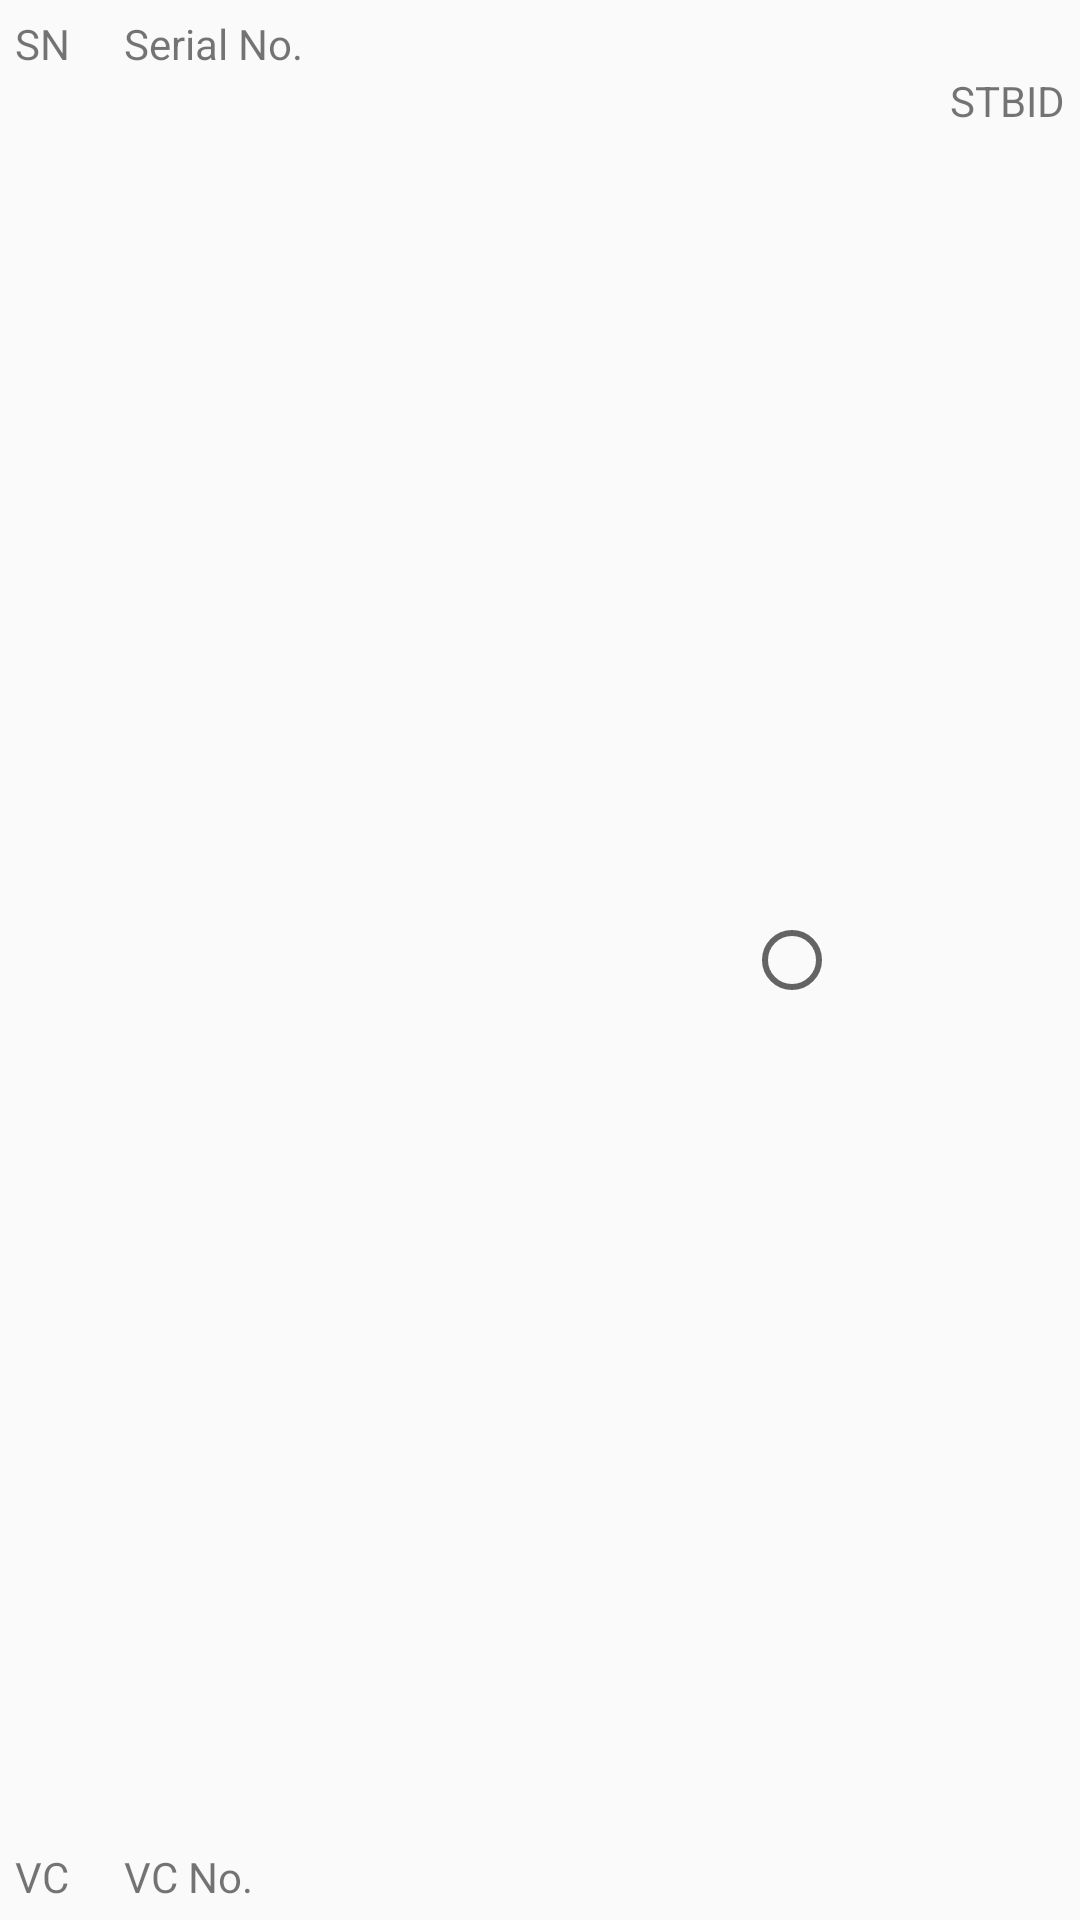

The Android layout XML behind this screen, and the referenced resources:
<!-- AndroidManifest.xml: application theme AppTheme -->
<!-- res/layout/stb_list_item.xml -->
<?xml version="1.0" encoding="utf-8"?>
<RelativeLayout xmlns:android="http://schemas.android.com/apk/res/android"
    xmlns:tools="http://schemas.android.com/tools"
    android:orientation="vertical" android:layout_width="match_parent"
    android:padding="5dip"
    android:layout_height="60dip"
    android:descendantFocusability="blocksDescendants">

    <TextView
        android:layout_width="wrap_content"
        android:layout_height="wrap_content"
        android:layout_alignParentTop="true"
        android:layout_alignParentLeft="true"
        android:layout_alignParentStart="true"
        android:id="@+id/textView17"
        android:textSize="14sp"
        android:textAllCaps="true"
        android:text="SN"
        android:focusable="false"
        android:clickable="false"/>

    <TextView
        android:text="VC No."
        android:layout_width="wrap_content"
        android:layout_height="wrap_content"
        android:id="@+id/stb_vc"
        android:textSize="14sp"
        android:focusable="false"
        android:clickable="false"
        android:layout_alignParentBottom="true"
        android:layout_alignLeft="@+id/stb_sn"
        android:layout_alignStart="@+id/stb_sn" />

    <TextView
        android:layout_width="wrap_content"
        android:layout_height="wrap_content"
        android:id="@+id/textView18"
        android:textSize="14sp"
        android:layout_alignParentBottom="true"
        android:layout_alignParentLeft="true"
        android:layout_alignParentStart="true"
        android:text="VC"
        android:focusable="false"
        android:clickable="false"/>

    <TextView
        android:id="@+id/Status"
        android:layout_width="wrap_content"
        android:layout_height="wrap_content"
        android:layout_alignParentEnd="true"
        android:layout_alignParentRight="true"
        android:layout_alignParentTop="true"
        android:clickable="false"
        android:focusable="false"
        android:text="Status"
        android:textAllCaps="false"
        android:visibility="invisible" />

    <TextView
        android:text="Serial No."
        android:layout_width="wrap_content"
        android:layout_height="wrap_content"
        android:id="@+id/stb_sn"
        android:textSize="14sp"
        android:layout_alignParentTop="true"
        android:layout_toRightOf="@+id/textView17"
        android:layout_toEndOf="@+id/textView17"
        android:layout_marginLeft="18dp"
        android:layout_marginStart="18dp"
        android:focusable="false"
        android:clickable="false"/>

    <TextView
        android:id="@+id/stb_status"
        android:layout_width="wrap_content"
        android:layout_height="wrap_content"
        android:layout_alignParentBottom="true"
        android:layout_alignParentEnd="true"
        android:layout_alignParentRight="true"
        android:clickable="false"
        android:focusable="false"
        android:text="TextView"
        android:visibility="invisible"
        tools:text="ON/OFF" />

    <RadioButton
        android:layout_width="wrap_content"
        android:layout_height="wrap_content"
        android:id="@+id/radioBtnReciept"
        android:focusableInTouchMode="true"
        android:focusable="false"
        android:clickable="false"
        android:layout_centerVertical="true"
        android:layout_toLeftOf="@+id/stb_status"
        android:layout_toStartOf="@+id/stb_status"
        android:layout_marginRight="18dp"
        android:layout_marginEnd="18dp" />

    <TextView
        android:id="@+id/stbID"
        android:layout_width="wrap_content"
        android:layout_height="wrap_content"
        android:text="STBID"
        android:layout_below="@+id/Status"
        android:layout_alignParentRight="true"
        android:layout_alignParentEnd="true" />


</RelativeLayout>
<!-- resources referenced by this layout -->
<resources>
  <style name="AppTheme" parent="Theme.AppCompat.Light.NoActionBar">
          
          <item name="colorPrimary">@color/colorPrimary</item>
          <item name="colorPrimaryDark">@color/colorPrimaryDark</item>
          <item name="colorAccent">@color/colorAccent</item>
      </style>
  <!-- not gathered from this repository: default colours our renderer supplied (Android Studio template values) -->
  <color name="colorPrimary">#FF6200EE</color>
  <color name="colorPrimaryDark">#FF3700B3</color>
  <color name="colorAccent">#FF03DAC5</color>
</resources>
